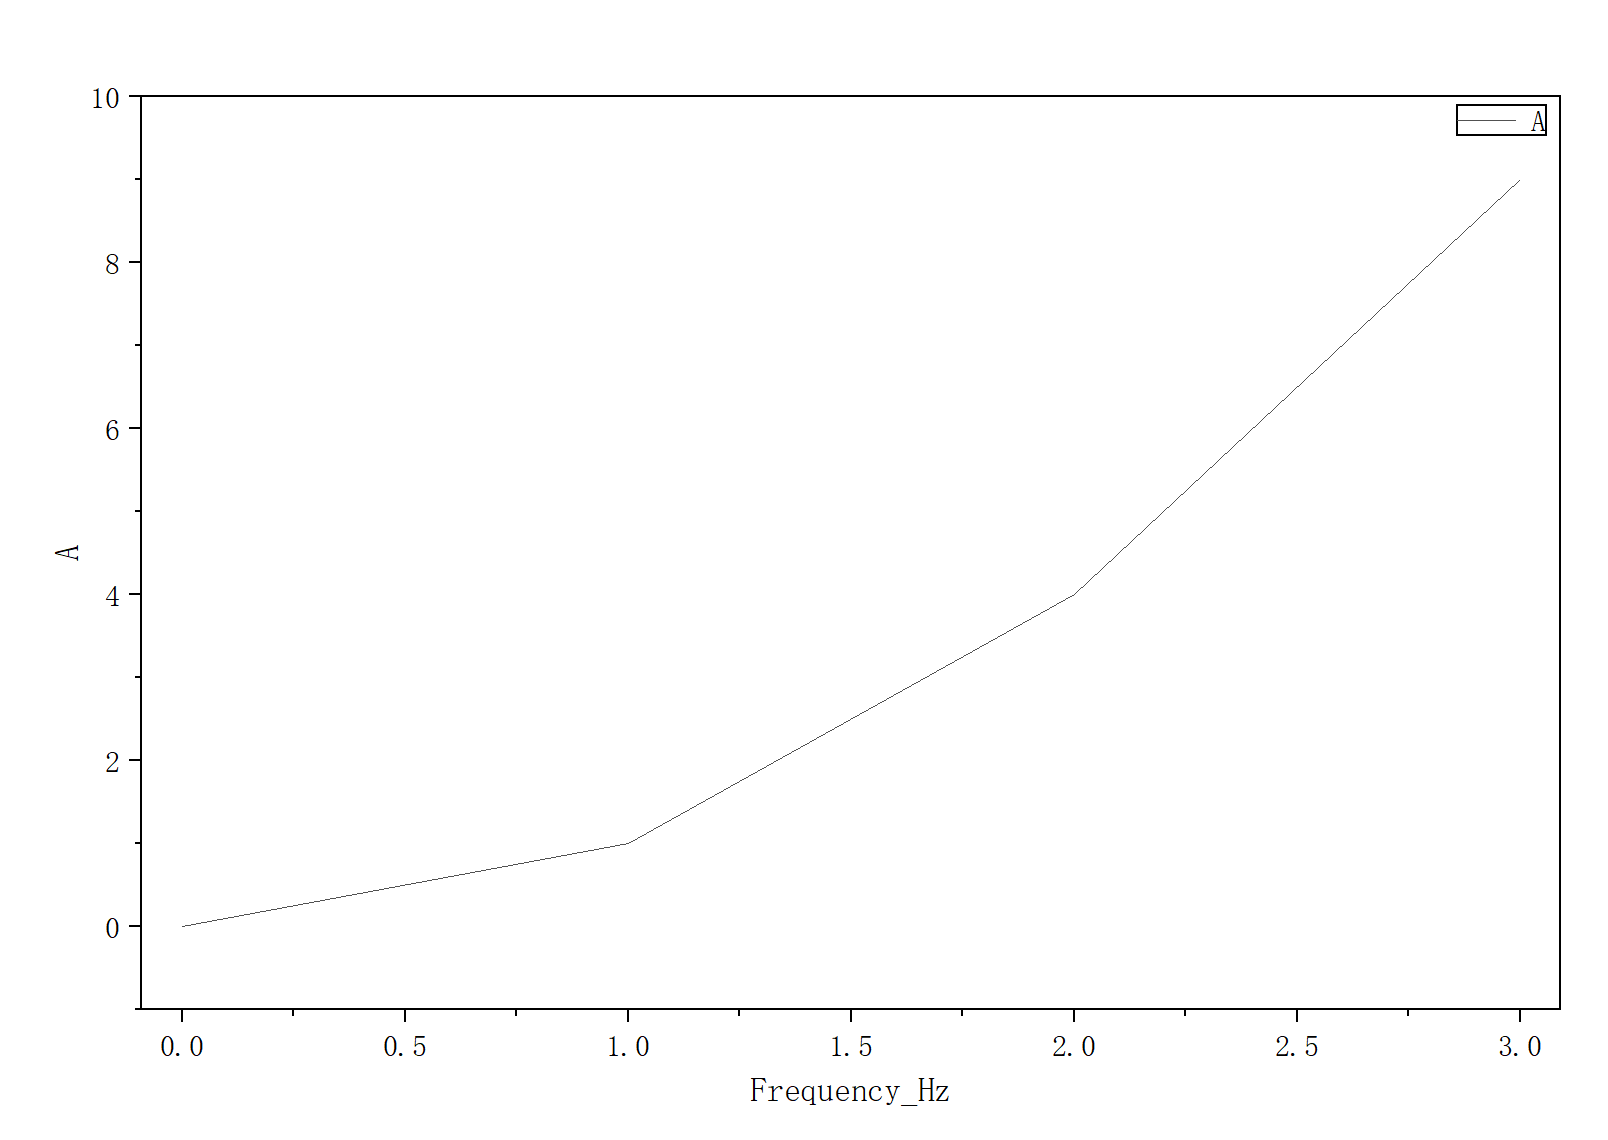

The file beside this chart, header and first rows:
Frequency_Hz, A
0, 0
1, 1
2, 4
3, 9
